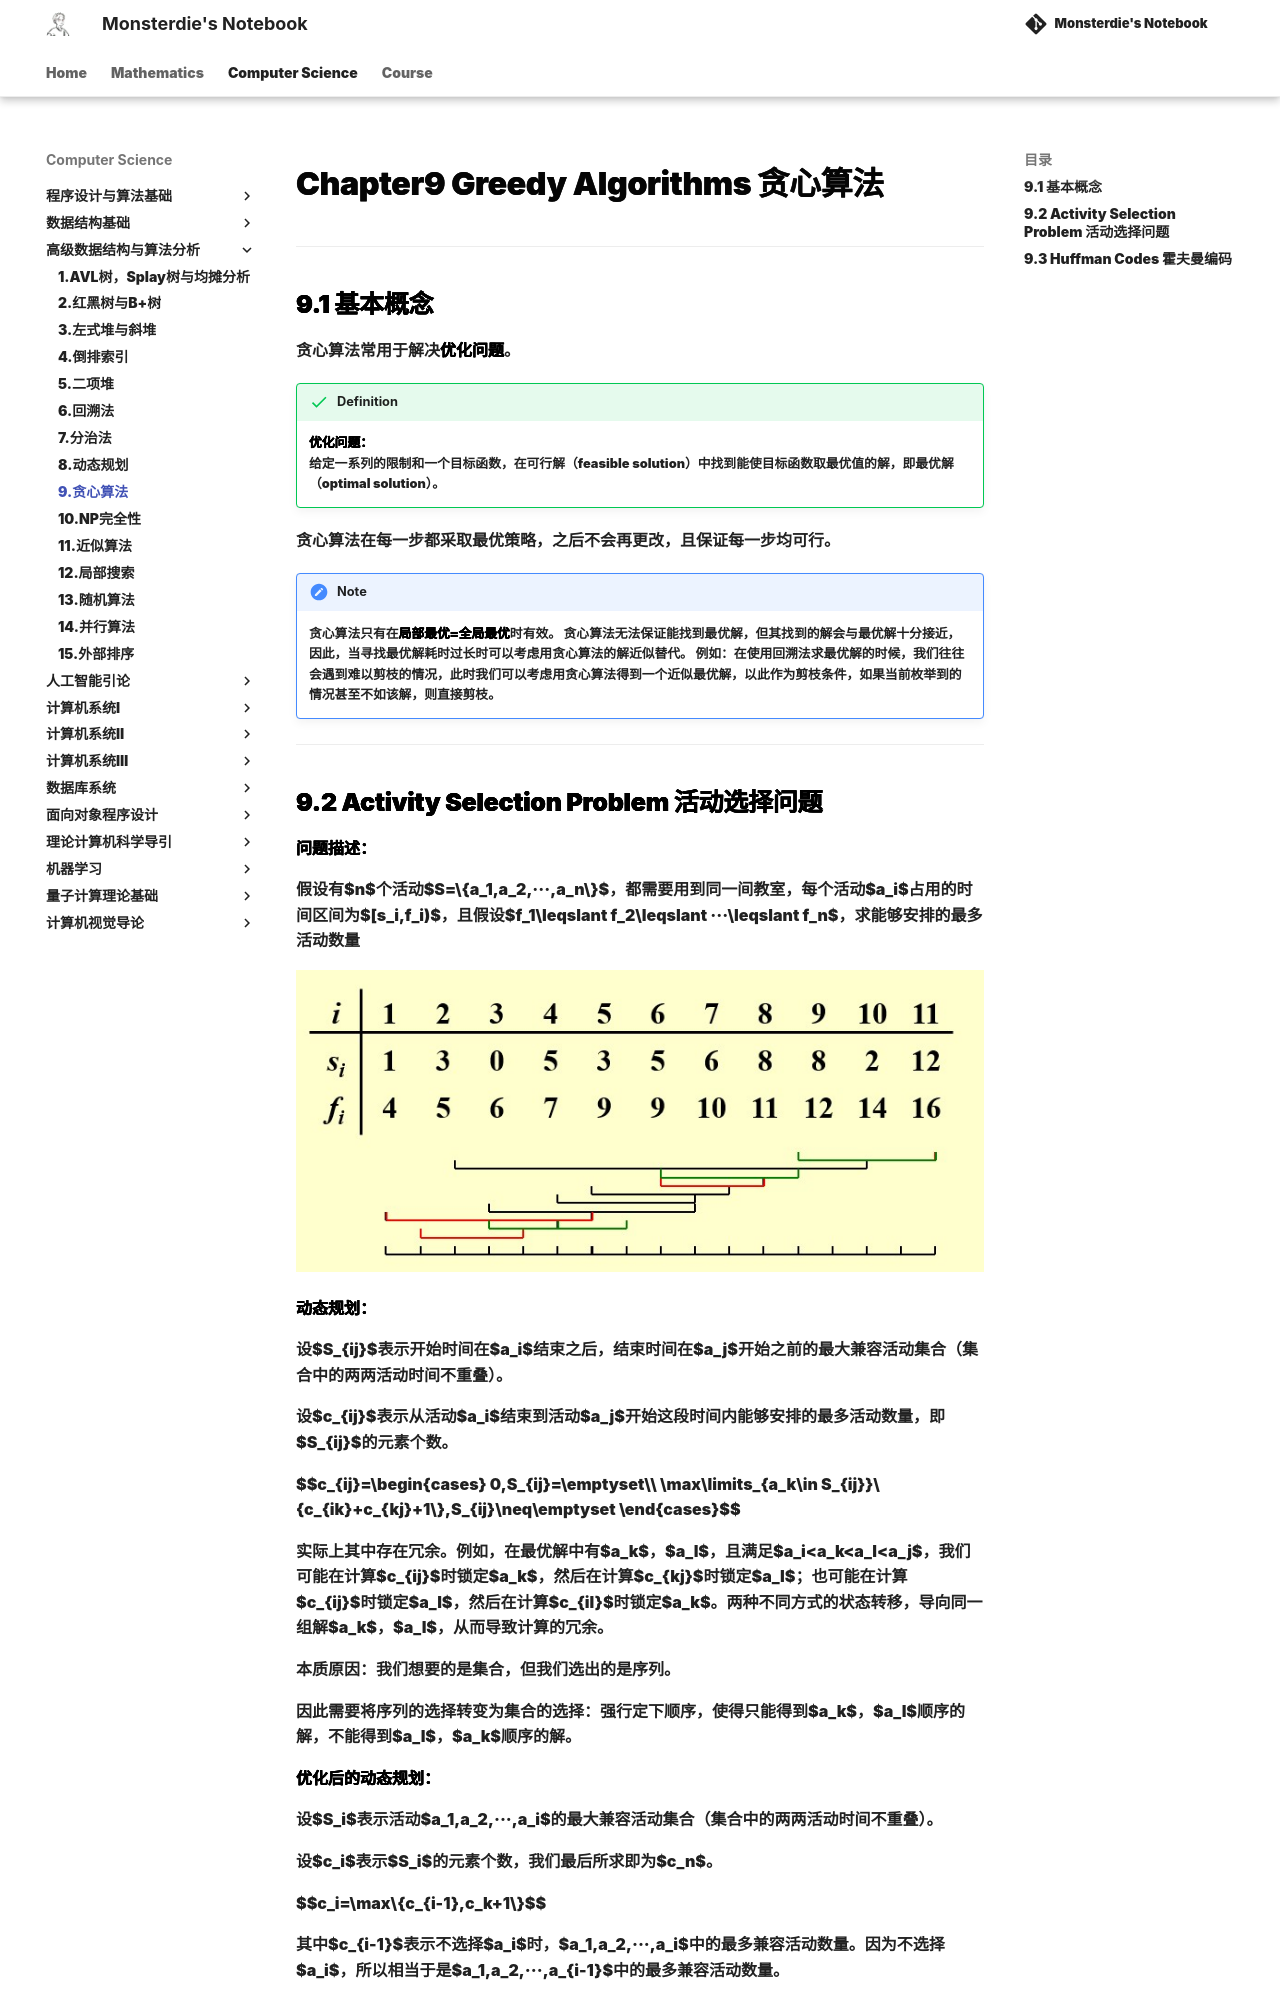

repository: monsterdie12138/Notebook · page: Computer Science/ADS/Chapter9/index.html · generator: mkdocs

---
comments: true
---

<span style="font-family: 'Times New Roman';">

# Chapter9 Greedy Algorithms 贪心算法

***

## 9.1 基本概念

贪心算法常用于解决**优化问题**。

!!! Success "Definition"
    **优化问题：**  
    给定一系列的限制和一个目标函数，在可行解（feasible solution）中找到能使目标函数取最优值的解，即最优解（optimal solution）。

贪心算法在每一步都采取最优策略，之后不会再更改，且保证每一步均可行。

!!! Note
    贪心算法只有在**局部最优=全局最优**时有效。
    贪心算法无法保证能找到最优解，但其找到的解会与最优解十分接近，因此，当寻找最优解耗时过长时可以考虑用贪心算法的解近似替代。
    例如：在使用回溯法求最优解的时候，我们往往会遇到难以剪枝的情况，此时我们可以考虑用贪心算法得到一个近似最优解，以此作为剪枝条件，如果当前枚举到的情况甚至不如该解，则直接剪枝。

***
